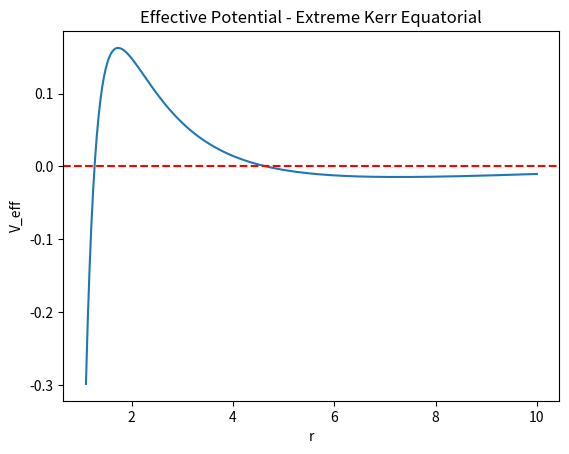

Write Python code to recreate this figure.
%matplotlib inline
import numpy as np
import matplotlib.pyplot as plt

# Simplified equatorial geodesic of an extreme Kerr BH (a = M)
M = 1.0
a = M # Extreme Kerr

# Effective potential for equatorial geodesics
def V_eff(r, E, L):
    delta = r**2 - 2*M*r + a**2
    return -(M/r) + L**2/(2*r**2) - (M*(L-a*E)**2)/(r**3) - (E**2-1)/2

r = np.linspace(1.1*M, 10*M, 500)
E = 0.95
L = 3.0

v = V_eff(r, E, L)

plt.plot(r, v)
plt.axhline(0, color='r', linestyle='--')
plt.title('Effective Potential - Extreme Kerr Equatorial')
plt.xlabel('r')
plt.ylabel('V_eff')
plt.savefig('Relatividad_HPC_2_output.png')
